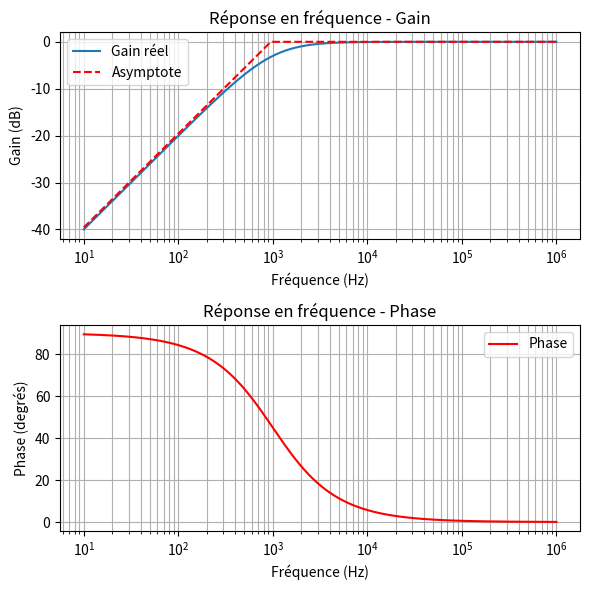

Python code for this plot:
import numpy as np
import matplotlib.pyplot as plt
from scipy.signal import freqs

def filtre_passe_bas(R, C):
    """
    Fonction de transfert d'un filtre passe-bas du premier ordre.
    H(s) = 1 / (1 + sRC)
    """
    num = [1]
    den = [R * C, 1]
    return num, den

def filtre_passe_haut(R, C):
    """
    Fonction de transfert d'un filtre passe-haut du premier ordre.
    H(s) = sRC / (1 + sRC)
    """
    num = [R * C, 0]
    den = [R * C, 1]
    return num, den

def filtre_passe_bande(R1, C1, R2, C2):
    """
    Fonction de transfert d'un filtre passe-bande du premier ordre.
    """
    num = [R2 * C2, 0]
    den = [R1 * C1 + R2 * C2, 1]
    return num, den

def filtre_coupe_bande(R1, C1, R2, C2):
    """
    Fonction de transfert d'un filtre coupe-bande du premier ordre.
    """
    num = [R1 * C1 + R2 * C2, 1]
    den = [R1 * C1 + R2 * C2, 1]
    return num, den

def tracer_reponse_frequence(num, den, R, C):
    """
    Trace la réponse en fréquence du filtre avec la phase et l'asymptote du gain.
    """
    w, h = freqs(num, den, worN=np.logspace(1, 6, 1000))
    phase = np.angle(h, deg=True)
    gain_db = 20 * np.log10(abs(h))
    
    # Calcul de la fréquence de coupure
    fc = 6 / (2 * np.pi * R * C)
    
    # Génération de l'asymptote
    w_asymptote = np.array([min(w), fc, max(w)])
    
    # Adaptation de l'asymptote en fonction du type de filtre
    if num[0] == 1:  # Filtre passe-bas
        gain_asymptote = np.array([0, 0, -20 * np.log10(w_asymptote[2]/fc)])
    else:  # Filtre passe-haut
        gain_asymptote = np.array([-20 * np.log10(fc/w_asymptote[0]), 0, 0])
    
    fig, (ax1, ax2) = plt.subplots(2, 1, figsize=(6, 6))
    
    # Tracé du gain
    ax1.semilogx(w, gain_db, label='Gain réel')
    ax1.semilogx(w_asymptote, gain_asymptote, '--r', label='Asymptote')  # Courbe asymptotique en rouge pointillé
    ax1.set_xlabel('Fréquence (Hz)')
    ax1.set_ylabel('Gain (dB)')
    ax1.set_title('Réponse en fréquence - Gain')
    ax1.grid(which='both')
    ax1.legend()
    
    # Tracé de la phase
    ax2.semilogx(w, phase, 'r', label='Phase')
    ax2.set_xlabel('Fréquence (Hz)')
    ax2.set_ylabel('Phase (degrés)')
    ax2.set_title('Réponse en fréquence - Phase')
    ax2.grid(which='both')
    ax2.legend()
    
    plt.tight_layout()
    plt.show()

# Exemple d'utilisation
R, C = 1000, 1e-6  # Résistance en ohms, Capacité en farads
num, den = filtre_passe_haut(R, C)
tracer_reponse_frequence(num, den, R, C)